Photos from the image-classification dataset "ReadText10second" in the GitHub repository Xrwh/PDNet. Its 2 classes are: healthy control image, PD image.

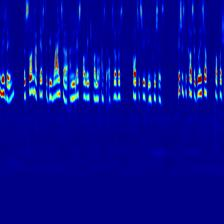
Label: healthy control image

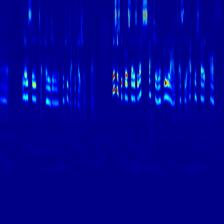
Label: healthy control image

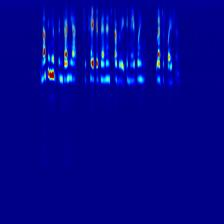
Label: PD image

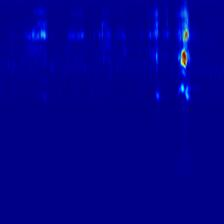
Label: PD image

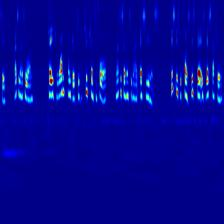
Label: healthy control image

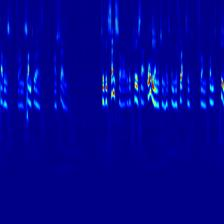
Label: healthy control image
